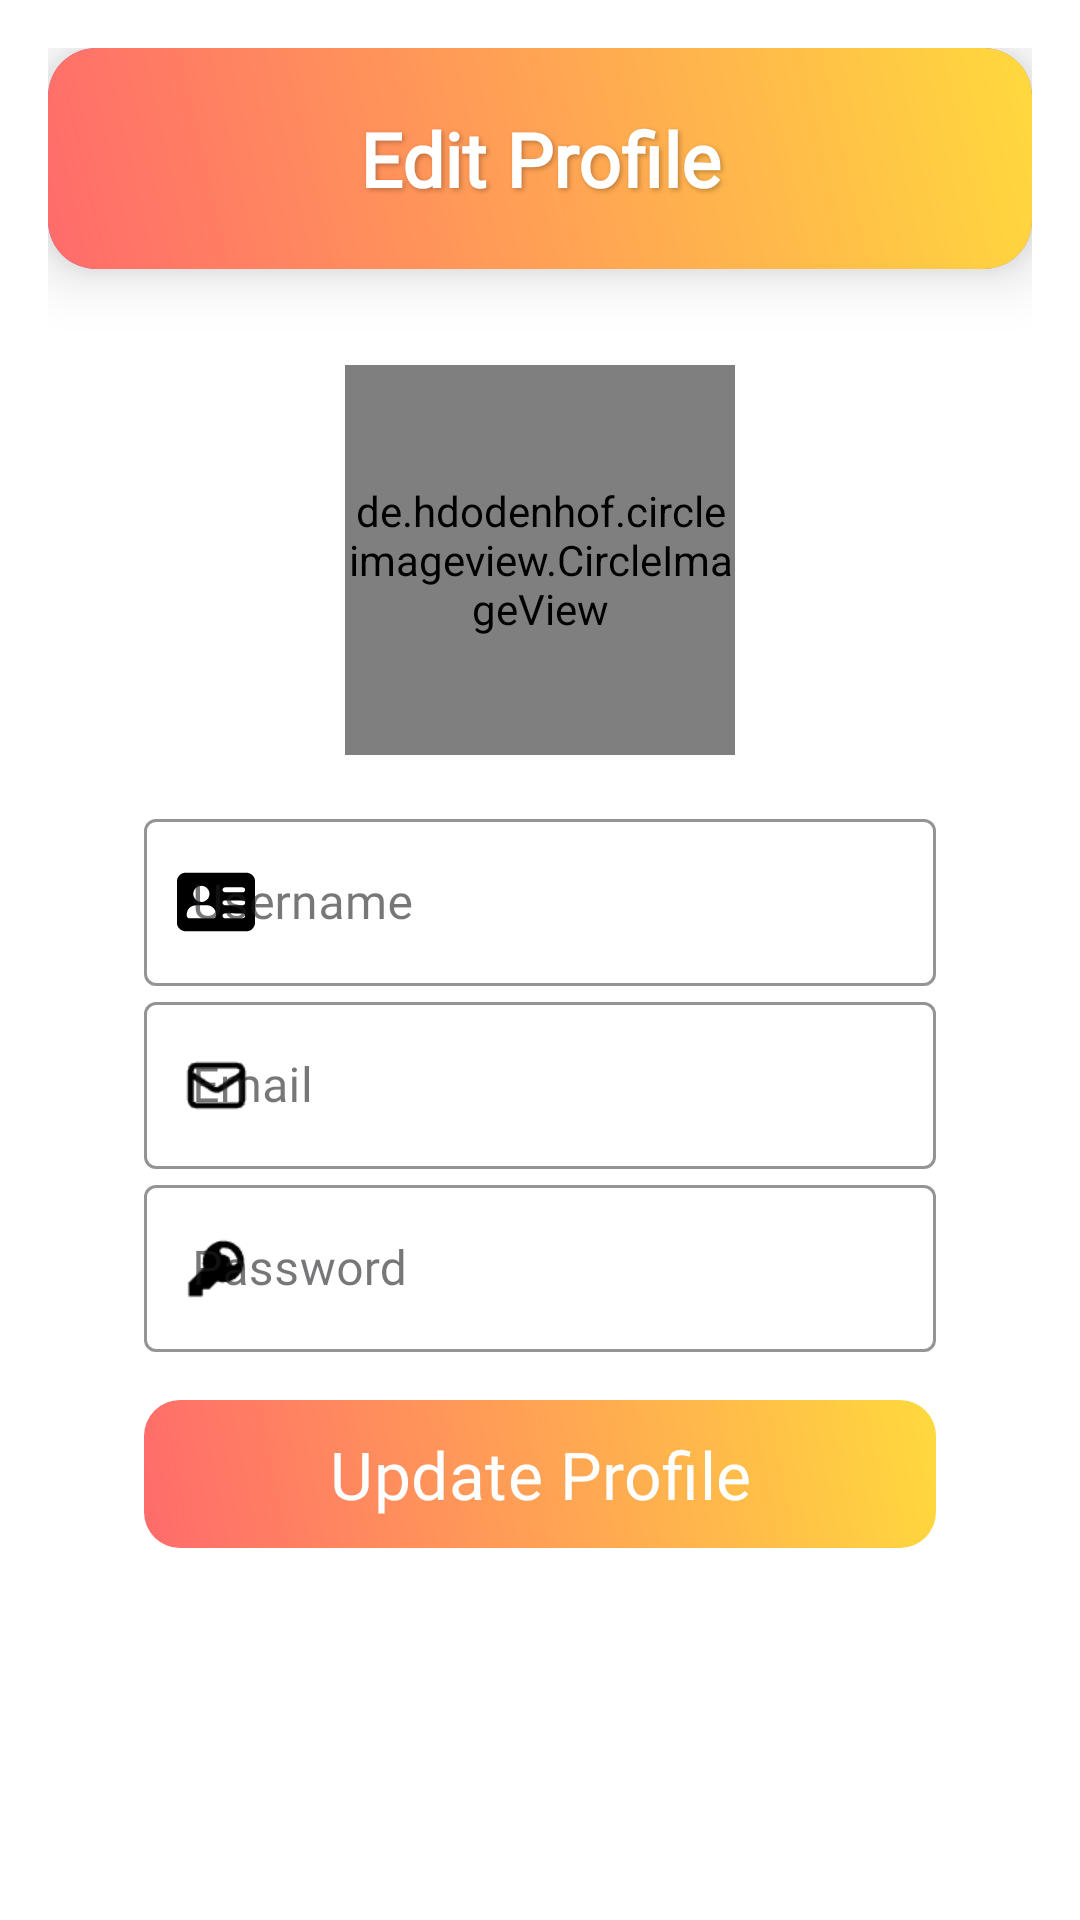

The Android layout XML behind this screen, and the referenced resources:
<!-- AndroidManifest.xml: application theme Theme.Testapp -->
<!-- res/layout/activity_edit_profile.xml -->
<?xml version="1.0" encoding="utf-8"?>
<LinearLayout xmlns:android="http://schemas.android.com/apk/res/android"
    xmlns:app="http://schemas.android.com/apk/res-auto"
    android:layout_width="match_parent"
    xmlns:tools="http://schemas.android.com/tools"
    android:orientation="vertical"
    android:layout_height="match_parent"
    android:fillViewport="true"
    android:padding="16dp"
    tools:context=".EditProfile"
    android:background="@color/white">

    
    <androidx.cardview.widget.CardView
        android:layout_width="match_parent"
        android:layout_height="wrap_content"
        app:cardBackgroundColor="#7F39FB"
        app:cardCornerRadius="16dp"
        app:cardElevation="12dp"
        android:layout_marginBottom="16dp"
        android:background="@drawable/header_gradient">

        <LinearLayout
            android:layout_width="match_parent"
            android:layout_height="wrap_content"
            android:orientation="vertical"
            android:padding="20dp"
            android:background="@drawable/sunset_gradient">

            <TextView
                android:layout_width="match_parent"
                android:layout_height="wrap_content"
                android:text="Edit Profile"
                android:textColor="@android:color/white"
                android:fontFamily="@font/bungee_regular"
                android:textSize="25sp"
                android:textStyle="bold"
                android:gravity="center"
                android:shadowColor="#40000000"
                android:shadowDx="2"
                android:shadowDy="2"
                android:shadowRadius="4"/>


        </LinearLayout>
    </androidx.cardview.widget.CardView>

    
    <LinearLayout
        android:layout_width="match_parent"
        android:layout_height="wrap_content"
        android:layout_marginTop="16dp"
        android:orientation="vertical">

        <de.hdodenhof.circleimageview.CircleImageView
            android:id="@+id/profile_picture"
            android:layout_width="130dp"
            android:layout_height="130dp"
            android:layout_gravity="center_horizontal"
            android:src="@drawable/photocamera"
            app:civ_border_color="@color/white"
            app:civ_border_width="2dp" />
    </LinearLayout>

    
    <LinearLayout
        android:layout_width="match_parent"
        android:layout_height="wrap_content"
        android:layout_marginTop="16dp"
        android:orientation="vertical">

        
        <com.google.android.material.textfield.TextInputLayout
            android:id="@+id/usernameInputLayout"
            style="@style/Widget.MaterialComponents.TextInputLayout.OutlinedBox"
            android:layout_height="wrap_content"
            android:layout_width="match_parent"
            android:layout_marginStart="32dp"
            android:layout_marginEnd="32dp"
            android:hint="Username"
            app:boxStrokeColor="@color/black"
            app:startIconDrawable="@drawable/id_card"
            app:hintTextColor="@color/black"
            app:startIconTint="@color/black"
            app:cursorColor="@color/black"
            app:layout_constraintVertical_bias="0.38">

            <com.google.android.material.textfield.TextInputEditText
                android:id="@+id/rgusername"
                android:layout_width="match_parent"
                android:layout_height="wrap_content"
                android:fontFamily="@font/acme_regular"
                android:inputType="text"
                android:textColor="@color/black"
                android:textColorLink="#000000"
                android:textSize="16sp" />
        </com.google.android.material.textfield.TextInputLayout>

        <com.google.android.material.textfield.TextInputLayout
            android:id="@+id/emailInputLayout"
            style="@style/Widget.MaterialComponents.TextInputLayout.OutlinedBox"
            android:layout_width="match_parent"
            android:layout_height="wrap_content"
            app:boxStrokeColor="@color/black"
            android:layout_marginStart="32dp"
            android:layout_marginEnd="32dp"
            android:hint="Email"
            app:placeholderText="example@gmail.com"
            app:startIconTint="@color/black"
            app:startIconDrawable="@drawable/mail"
            app:cursorColor="@color/black"
            android:transitionName="emailtransi"
            app:hintTextColor="@color/black"
            app:layout_constraintVertical_bias="0.46">

            <com.google.android.material.textfield.TextInputEditText
                android:id="@+id/editprofileemail"
                android:layout_width="match_parent"
                android:layout_height="wrap_content"
                android:fontFamily="@font/acme_regular"
                android:inputType="textEmailAddress"
                android:textColor="@color/black"
                android:textColorLink="#000000" />
        </com.google.android.material.textfield.TextInputLayout>

        <com.google.android.material.textfield.TextInputLayout
            android:id="@+id/editprofilepasswordInputLayout"
            style="@style/Widget.MaterialComponents.TextInputLayout.OutlinedBox"
            android:layout_width="match_parent"
            android:layout_height="wrap_content"
            android:layout_marginStart="32dp"
            android:layout_marginEnd="32dp"
            android:hint="Password"
            app:boxStrokeColor="@color/black"
            app:endIconTint="@color/black"
            app:startIconDrawable="@drawable/key"
            app:startIconTint="@color/black"
            app:cursorColor="@color/black"
            app:hintTextColor="@color/black"
            app:passwordToggleDrawable="@drawable/password_visible"
            android:transitionName="passtransi"
            app:placeholderText="Min 6 characters"
            app:layout_constraintVertical_bias="0.54">


            <com.google.android.material.textfield.TextInputEditText
                android:id="@+id/editprofilepassword"
                android:layout_width="match_parent"
                android:layout_height="wrap_content"
                android:fontFamily="@font/acme_regular"
                android:inputType="textPassword"
                android:textColorHint="@color/black"
                android:textColor="@color/black"
                android:textColorLink="#000000" />
        </com.google.android.material.textfield.TextInputLayout>




    


        <com.google.android.material.button.MaterialButton
            android:id="@+id/editprofilesavebutton"
            android:layout_width="match_parent"
            android:layout_height="wrap_content"
            android:layout_marginStart="32dp"
            android:layout_marginEnd="32dp"
            android:layout_marginTop="16dp"
            android:text="Update Profile"
            android:textSize="22sp"
            android:fontFamily="@font/abeezee_italic"
            app:backgroundTint="@null"
            android:background="@drawable/sunset_gradient"/>

    </LinearLayout>

</LinearLayout>
<!-- resources referenced by this layout -->
<resources>
  <color name="black">#FF000000</color>
  <color name="white">#FFFFFFFF</color>
  <!-- drawable header_gradient (drawable) -->
  <?xml version="1.0" encoding="utf-8"?>
  <shape xmlns:android="http://schemas.android.com/apk/res/android">
      <gradient
          android:startColor="#4A4E69"
          android:endColor="#22223B"
          android:angle="90"/>
  </shape>
  <!-- drawable id_card: vector/xml drawable (drawable, 8225 chars, omitted) -->
  <!-- drawable key: png bitmap (drawable-xhdpi, 731 bytes) -->
  <!-- drawable mail: png bitmap (drawable-xhdpi, 727 bytes) -->
  <!-- drawable password_visible (drawable) -->
  <?xml version="1.0" encoding="utf-8"?>
  <selector xmlns:android="http://schemas.android.com/apk/res/android">
      
      <item android:drawable="@drawable/eye_off" android:state_checked="false"/>
  
      
      <item  android:drawable="@drawable/eye" android:state_checked="true" />
  
      
      <item android:drawable="@drawable/eye_off"/>
  </selector>
  <!-- drawable sunset_gradient (drawable) -->
  <?xml version="1.0" encoding="utf-8"?>
  <shape xmlns:android="http://schemas.android.com/apk/res/android">
      <gradient
          android:startColor="#FF6B6B"
          android:endColor="#FFD93D"
          android:angle="45"/>
      <corners android:radius="12dp"/>
  </shape>
  <style name="Theme.Testapp" parent="Base.Theme.Testapp" />
  <!-- drawable eye_off: png bitmap (drawable-xhdpi, 888 bytes) -->
  <!-- drawable eye: png bitmap (drawable-xhdpi, 831 bytes) -->
  <style name="Base.Theme.Testapp" parent="Theme.Material3.DayNight.NoActionBar">
          
          <item name="colorPrimary">#000000</item>
          <item name="colorPrimaryDark">#FFFFFF</item>
          <item name="colorAccent">#000000</item>
  
          
          <item name="materialThemeOverlay">@null</item>
  
          
          <item name="android:windowLightStatusBar">true</item>
          <item name="android:windowContentTransitions">true</item>
          <item name="android:navigationBarColor">@android:color/white</item>
          <item name="android:windowBackground">@android:color/black</item>
          <item name="android:windowIsTranslucent">true</item>
          <item name="statusBarForeground">@android:color/transparent</item>
  
          
          <item name="android:statusBarColor">@android:color/transparent</item>
      </style>
</resources>
